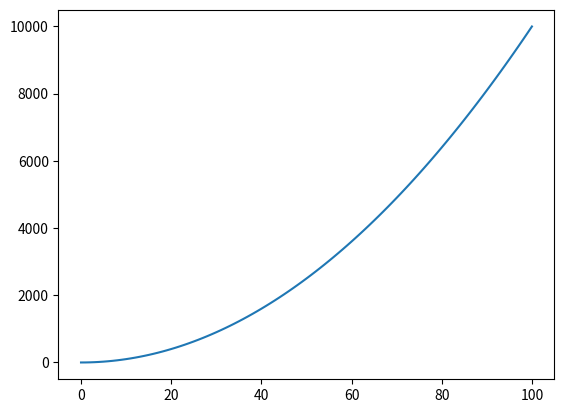

Reproduce this figure in Python.
# I am testing the github stuff
import numpy as np
import matplotlib.pyplot as plt
x=np.linspace(0,100,101)
y=x**2
plt.figure()
plt.plot(x,y)
